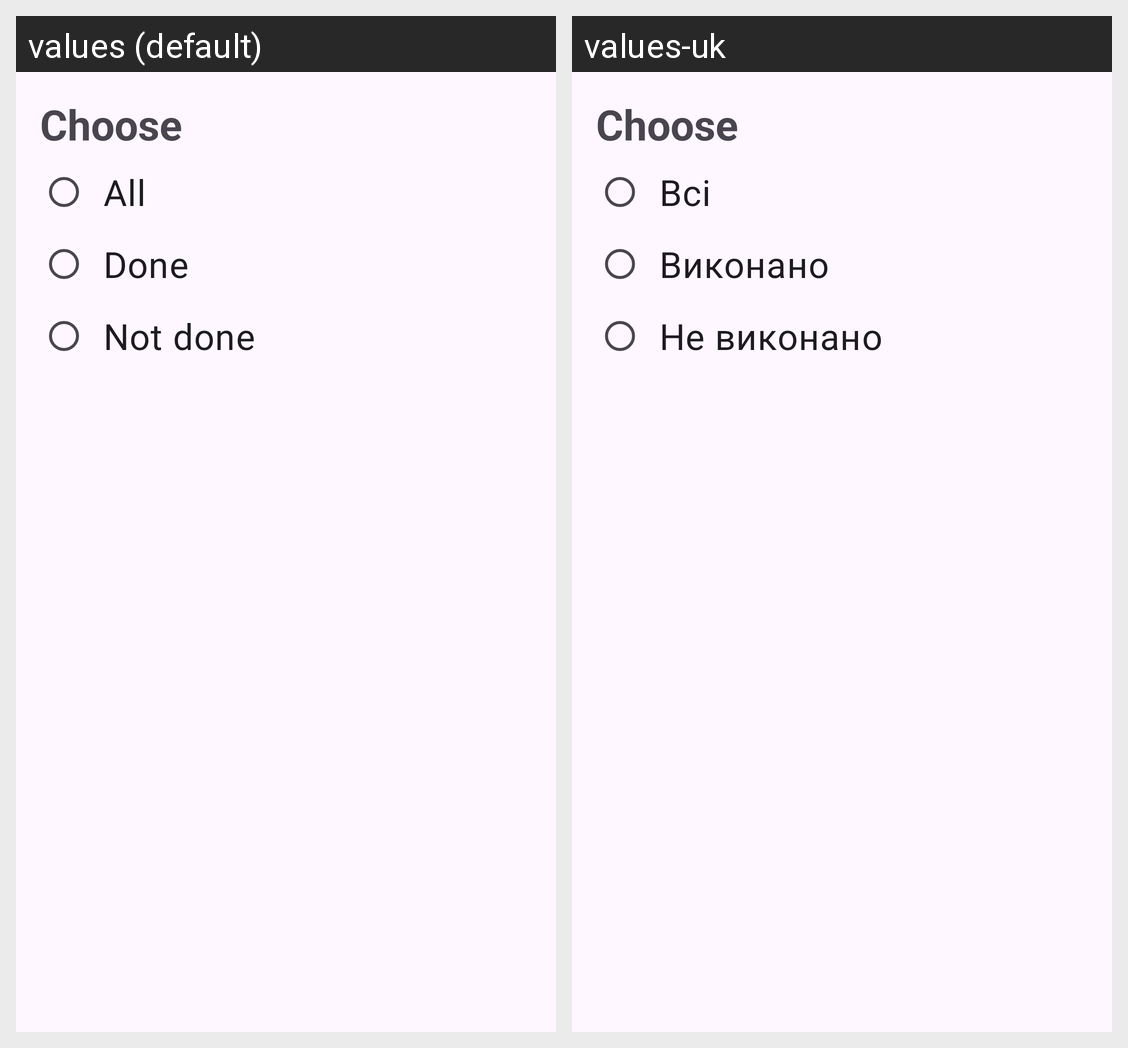

Locale-by-locale string values for the Android screen shown in this grid:
Android screen res/layout/chip_bottom_sheet.xml rendered under 2 locales, left to right: values (default), values-uk. Device: Nexus 5 (rendered at 1080×1920; each locale shown at half size, 540×960, under a caption strip naming it); theme Theme.TabsGPTtutor.
Strings drawn on this screen, with the default value and each locale's value (text and hints the layout hard-codes, and strings that could not be matched under every locale, appear in the picture but are not listed):

all
  values: All
  values-uk: Всі

done
  values: Done
  values-uk: Виконано

not_done
  values: Not done
  values-uk: Не виконано
